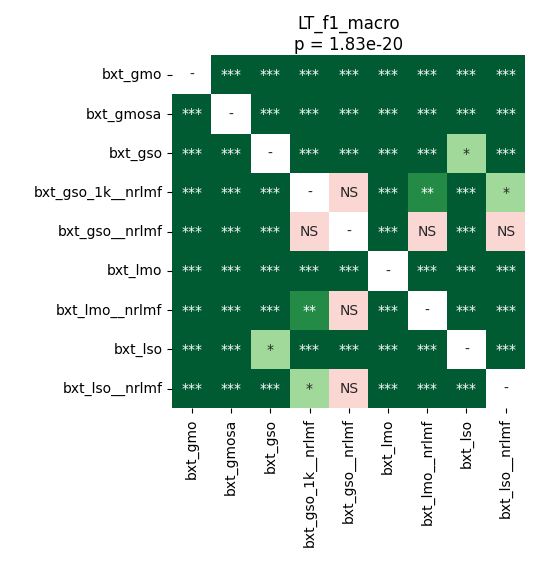

The table this chart was drawn from, first rows:
	bxt_gmo	bxt_gmosa	bxt_gso	bxt_gso_1k__nrlmf	bxt_gso__nrlmf	bxt_lmo	bxt_lmo__nrlmf	bxt_lso	bxt_lso__nrlmf
bxt_gmo	1.0	4.0690104166666664e-05	4.0690104166666664e-05	4.0690104166666664e-05	4.0690104166666664e-05	4.0690104166666664e-05	4.0690104166666664e-05	4.0690104166666664e-05	4.0690104166666664e-05
bxt_gmosa	4.0690104166666664e-05	1.0	4.0690104166666664e-05	4.0690104166666664e-05	4.0690104166666664e-05	4.0690104166666664e-05	4.0690104166666664e-05	0.0009155	4.0690104166666664e-05
bxt_gso	4.0690104166666664e-05	4.0690104166666664e-05	1.0	4.0690104166666664e-05	4.0690104166666664e-05	7.847377232142856e-05	4.0690104166666664e-05	0.02723	4.0690104166666664e-05
bxt_gso_1k__nrlmf	4.0690104166666664e-05	4.0690104166666664e-05	4.0690104166666664e-05	1.0	0.8603	4.0690104166666664e-05	0.001524	4.0690104166666664e-05	0.0127
bxt_gso__nrlmf	4.0690104166666664e-05	4.0690104166666664e-05	4.0690104166666664e-05	0.8603	1.0	4.0690104166666664e-05	0.07826	4.0690104166666664e-05	0.8043
bxt_lmo	4.0690104166666664e-05	4.0690104166666664e-05	7.847377232142856e-05	4.0690104166666664e-05	4.0690104166666664e-05	1.0	4.0690104166666664e-05	4.0690104166666664e-05	4.0690104166666664e-05
bxt_lmo__nrlmf	4.0690104166666664e-05	4.0690104166666664e-05	4.0690104166666664e-05	0.001524	0.07826	4.0690104166666664e-05	1.0	4.0690104166666664e-05	0.0001894
bxt_lso	4.0690104166666664e-05	0.0009155	0.02723	4.0690104166666664e-05	4.0690104166666664e-05	4.0690104166666664e-05	4.0690104166666664e-05	1.0	4.0690104166666664e-05
bxt_lso__nrlmf	4.0690104166666664e-05	4.0690104166666664e-05	4.0690104166666664e-05	0.0127	0.8043	4.0690104166666664e-05	0.0001894	4.0690104166666664e-05	1.0
